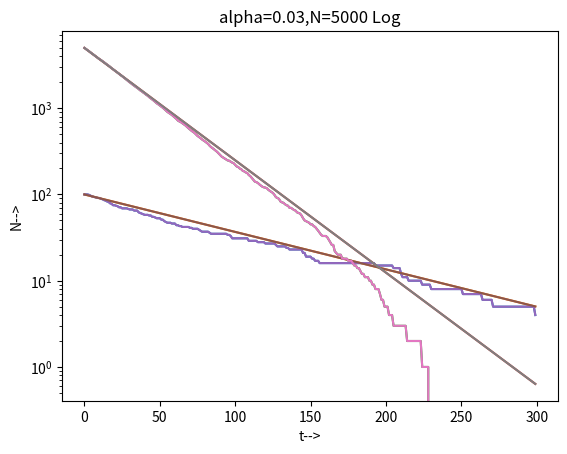

The script that saved this image:
import matplotlib.pyplot as plt
import numpy as np
import math
def survivors(N,a,T):
    pop=[]
    N_0=N
    x=0
    t=0
    while t<T:
        pop.append(N)
        prob=np.random.random(N)
    
        
        sum=0
        for p in prob:
            if p>a:
                sum=sum+1
        N=sum
        t=t+1
    x = np.linspace(0, t, 100)
    y = np.exp(x)
    return [range(t),pop,[N_0*np.exp(-a*i) for i in range(t)]]
      

        

surv1=survivors(100,0.01,300)
surv2=survivors(5000,0.03,300)

plt.plot(surv1[0],surv1[1])
plt.plot(surv1[0], surv1[2])
plt.xlabel("t-->")
plt.ylabel("N-->")
plt.title("alpha=0.01,N=100 Linear")
plt.show()

plt.plot(surv2[0],surv2[1])
plt.plot(surv2[0], surv2[2])
plt.xlabel("t-->")
plt.ylabel("N-->")
plt.title("alpha=0.03,N=5000 Linear")
plt.show()


plt.semilogy()
plt.plot(surv1[0],surv1[1])
plt.plot(surv1[0], surv1[2])
plt.xlabel("t-->")
plt.ylabel("N-->")
plt.title("alpha=0.01,N=100 Log")
plt.show()

plt.semilogy()
plt.plot(surv2[0],surv2[1])
plt.plot(surv2[0], surv2[2])
plt.xlabel("t-->")
plt.ylabel("N-->")
plt.title("alpha=0.03,N=5000 Log")
plt.show()
